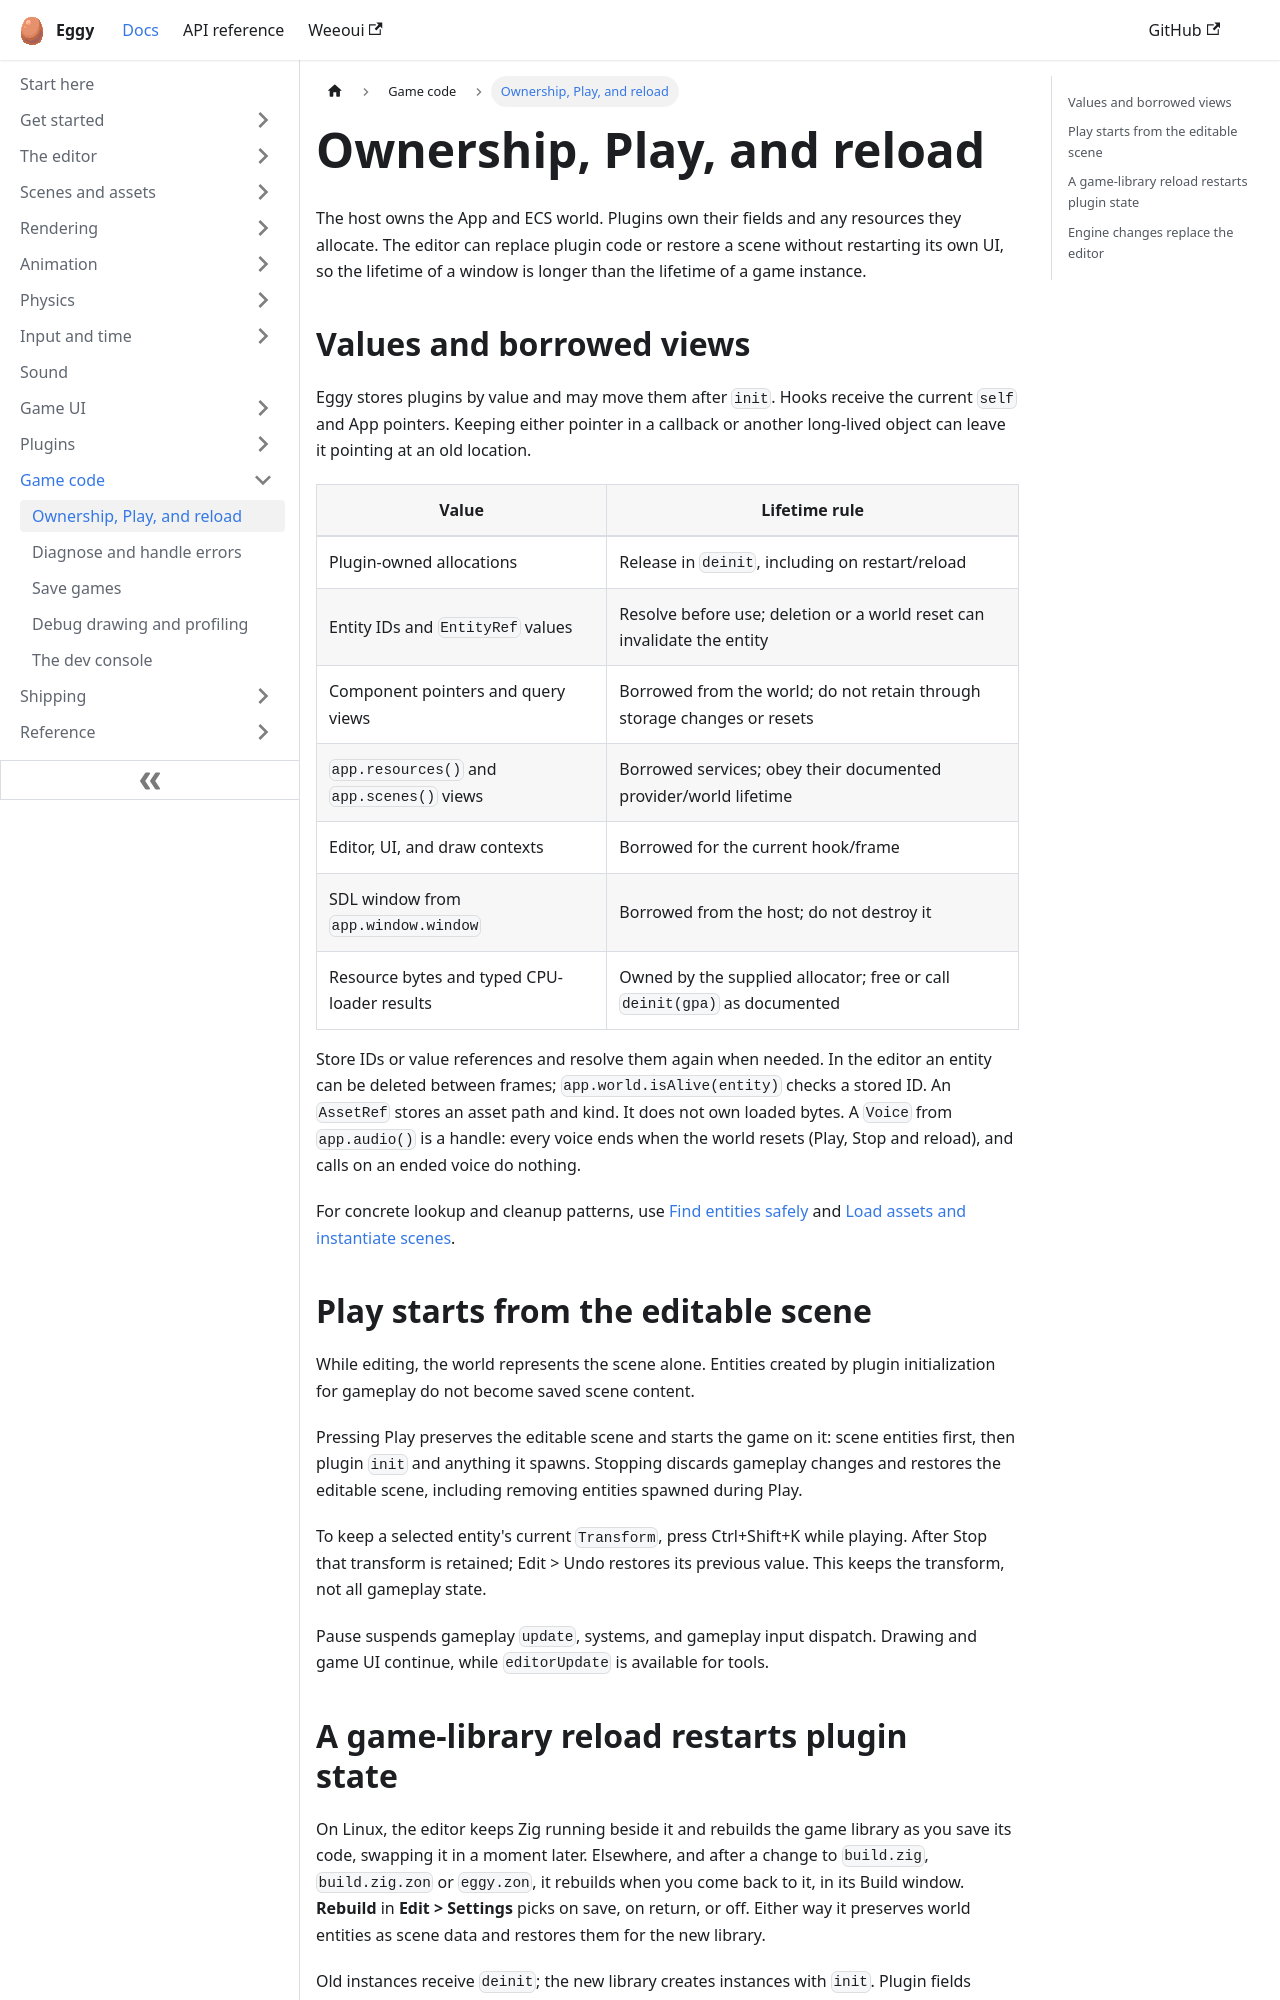

repository: eggyengine/eggy · page: game-code/ownership-and-reload/index.html · generator: docusaurus

---
title: Ownership, Play, and reload
sidebar_position: 1
description: What survives Play, Stop and a hot reload, and which pointers to keep.
---

The host owns the App and ECS world. Plugins own their fields and any resources they
allocate. The editor can replace plugin code or restore a scene without restarting its
own UI, so the lifetime of a window is longer than the lifetime of a game instance.

## Values and borrowed views

Eggy stores plugins by value and may move them after `init`. Hooks receive the current
`self` and App pointers. Keeping either pointer in a callback or another long-lived
object can leave it pointing at an old location.

| Value | Lifetime rule |
| --- | --- |
| Plugin-owned allocations | Release in `deinit`, including on restart/reload |
| Entity IDs and `EntityRef` values | Resolve before use; deletion or a world reset can invalidate the entity |
| Component pointers and query views | Borrowed from the world; do not retain through storage changes or resets |
| `app.resources()` and `app.scenes()` views | Borrowed services; obey their documented provider/world lifetime |
| Editor, UI, and draw contexts | Borrowed for the current hook/frame |
| SDL window from `app.window.window` | Borrowed from the host; do not destroy it |
| Resource bytes and typed CPU-loader results | Owned by the supplied allocator; free or call `deinit(gpa)` as documented |

Store IDs or value references and resolve them again when needed. In the editor an
entity can be deleted between frames; `app.world.isAlive(entity)` checks a stored ID.
An `AssetRef` stores an asset path and kind. It does not own loaded bytes.
A `Voice` from `app.audio()` is a handle: every voice ends when the world resets
(Play, Stop and reload), and calls on an ended voice do nothing.

For concrete lookup and cleanup patterns, use
[Find entities safely](../rendering/meshes-and-cameras.md#find-entities-safely) and
[Load assets and instantiate scenes](../scenes/load-assets.md).

## Play starts from the editable scene

While editing, the world represents the scene alone. Entities created by plugin
initialization for gameplay do not become saved scene content.

Pressing Play preserves the editable scene and starts the game on it: scene entities
first, then plugin `init` and anything it spawns. Stopping discards gameplay changes
and restores the editable scene, including removing entities spawned during Play.

To keep a selected entity's current `Transform`, press Ctrl+Shift+K while playing.
After Stop that transform is retained; Edit > Undo restores its previous value.
This keeps the transform, not all gameplay state.

Pause suspends gameplay `update`, systems, and gameplay input dispatch. Drawing and
game UI continue, while `editorUpdate` is available for tools.
